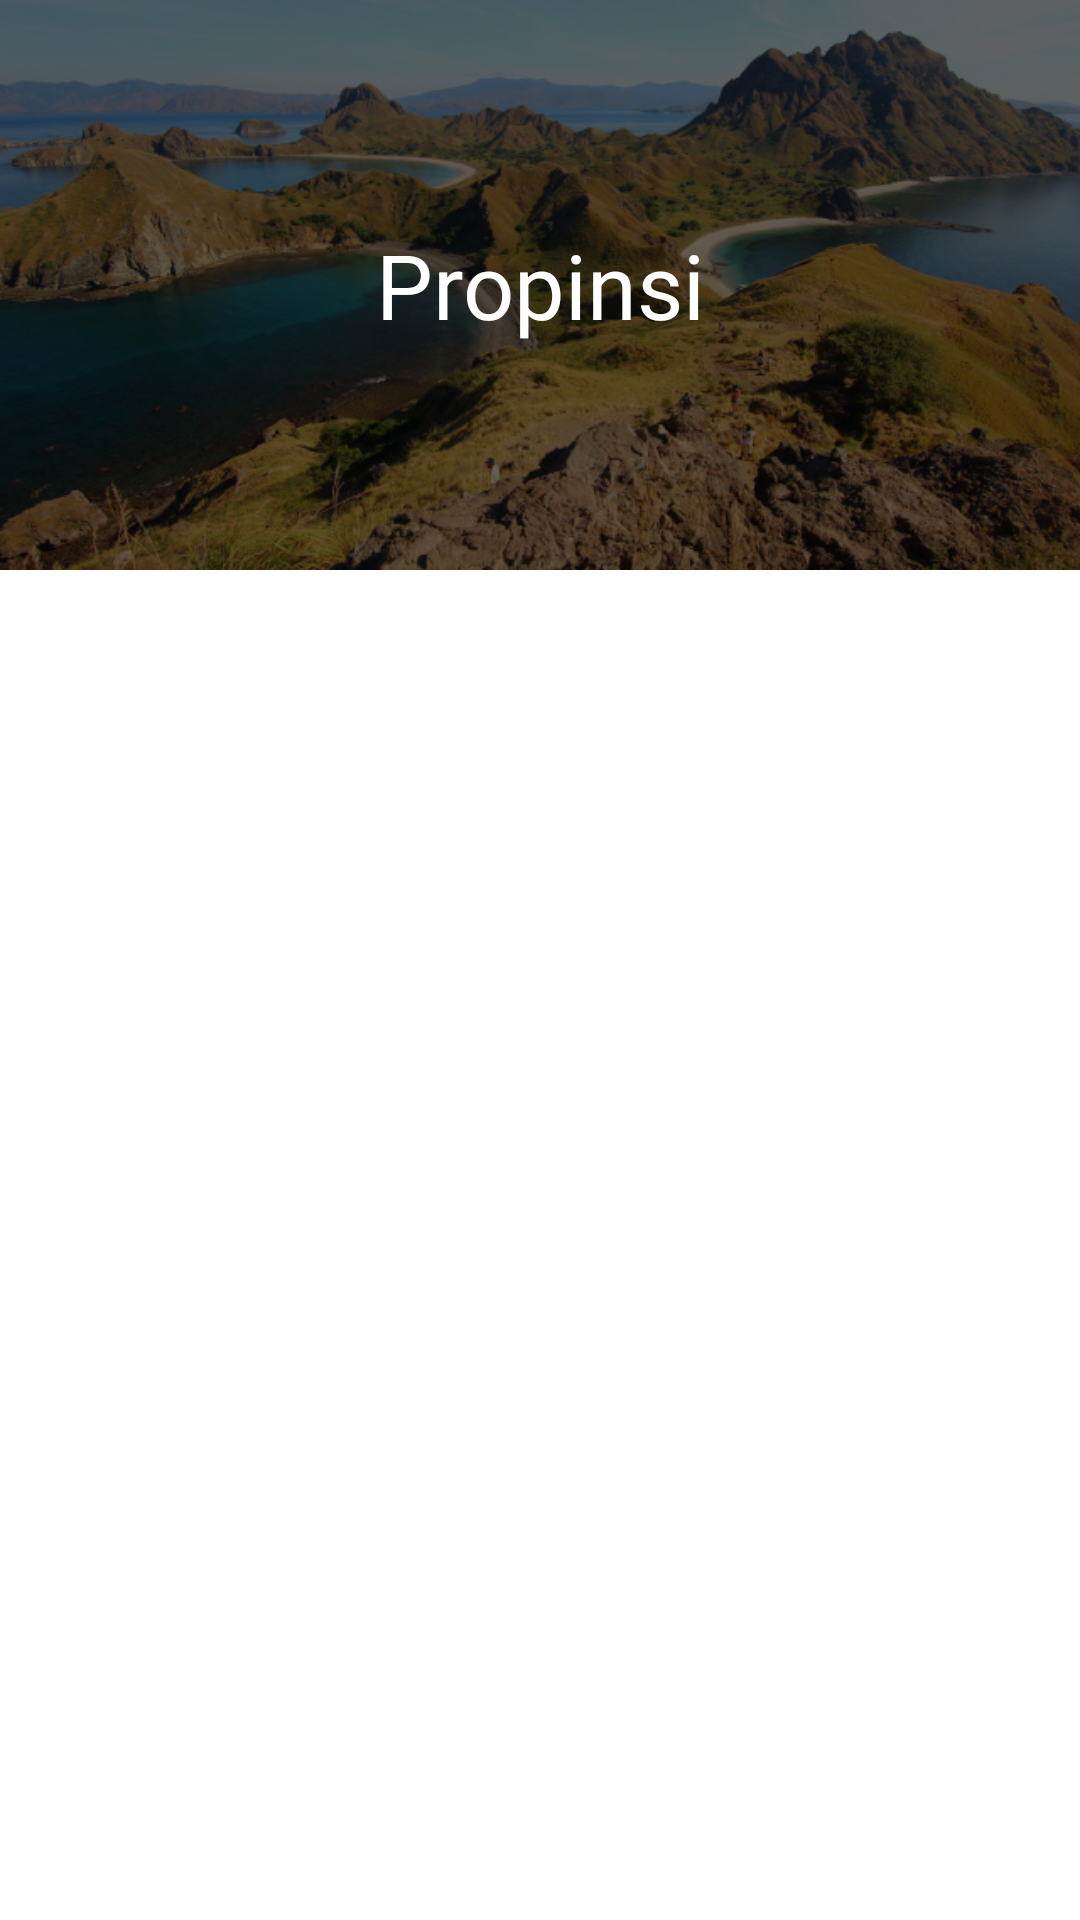

Android layout source for this screen:
<!-- AndroidManifest.xml: application theme Theme.Nusantara.NoActionBar -->
<!-- res/layout/daerah_header.xml -->
<?xml version="1.0" encoding="utf-8"?>
<RelativeLayout xmlns:android="http://schemas.android.com/apk/res/android"
    android:layout_width="match_parent"
    android:layout_height="wrap_content">

    <ImageView
        android:layout_width="match_parent"
        android:layout_height="190dp"
        android:src="@drawable/daerah"
        android:scaleType="centerCrop" />
    <LinearLayout
        android:id="@+id/relative"
        android:layout_width="match_parent"
        android:layout_height="190dp"
        android:orientation="vertical"
        android:gravity="center"
        android:background="#9C000000">

        <TextView
            android:id="@+id/propinsi_nama"
            android:layout_width="wrap_content"
            android:layout_height="wrap_content"
            android:fontFamily="@font/quicksand_medium"
            android:text="Propinsi"
            android:textAlignment="center"
            android:textColor="@color/white"
            android:textSize="30sp" />


    </LinearLayout>
</RelativeLayout>
<!-- resources referenced by this layout -->
<resources>
  <color name="white">#FFFFFFFF</color>
  <!-- drawable daerah: jpg bitmap (drawable, 146465 bytes) -->
  <style name="Theme.Nusantara.NoActionBar">
          <item name="windowActionBar">false</item>
          <item name="windowNoTitle">true</item>
      </style>
</resources>
